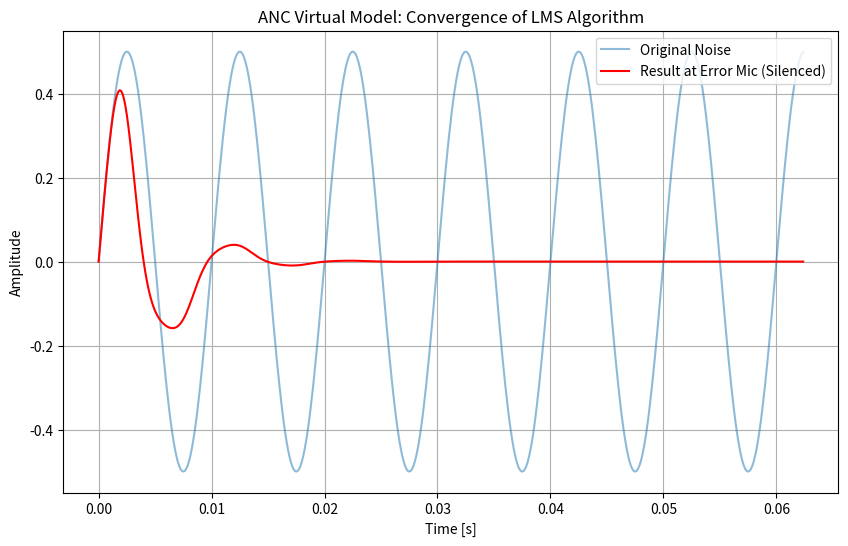

Python code for this plot:
import numpy as np
import matplotlib.pyplot as plt

# 1. System Parameters
fs = 8000          # Sampling frequency (8kHz)
duration = 1.0     # 1 second
t = np.arange(0, duration, 1/fs)
n_samples = len(t)

# 2. Generate "Real World" Noise (a 100Hz tone)
# This is what the Reference Mic hears
ref_noise = 0.5 * np.sin(2 * np.pi * 100 * t)

# 3. Initialize ANC Parameters
mu = 0.01          # Step size (The "Learning Rate")
n_taps = 32        # Filter length (How many samples the CPU looks at once)
weights = np.zeros(n_taps)  # The digital filter weights
buffer = np.zeros(n_taps)   # Input buffer (Delay line)

# Output arrays for plotting
output_antinoise = np.zeros(n_samples)
error_signal = np.zeros(n_samples)

# 4. The Real-Time Loop (LMS Algorithm)
for i in range(n_samples):
    # Step A: Slide new sample into buffer
    buffer = np.roll(buffer, 1)
    buffer[0] = ref_noise[i]
    
    # Step B: Calculate Anti-Noise (The Filter Output)
    # y = sum(weights * buffer)
    antinoise = np.dot(weights, buffer)
    output_antinoise[i] = antinoise
    
    # Step C: Calculate the Error (What hits the Error Mic)
    # Ideally: Noise + Anti-noise = 0
    # In ANC math, antinoise is subtracted
    e = ref_noise[i] - antinoise 
    error_signal[i] = e
    
    # Step D: Update Weights (The "Learning" part)
    # weights = weights + 2 * mu * error * buffer
    weights += 2 * mu * e * buffer

# 5. Visualize the Results
plt.figure(figsize=(10, 6))
plt.plot(t[:500], ref_noise[:500], label="Original Noise", alpha=0.5)
plt.plot(t[:500], error_signal[:500], label="Result at Error Mic (Silenced)", color='red')
plt.title("ANC Virtual Model: Convergence of LMS Algorithm")
plt.xlabel("Time [s]")
plt.ylabel("Amplitude")
plt.legend()
plt.grid(True)
plt.show()
